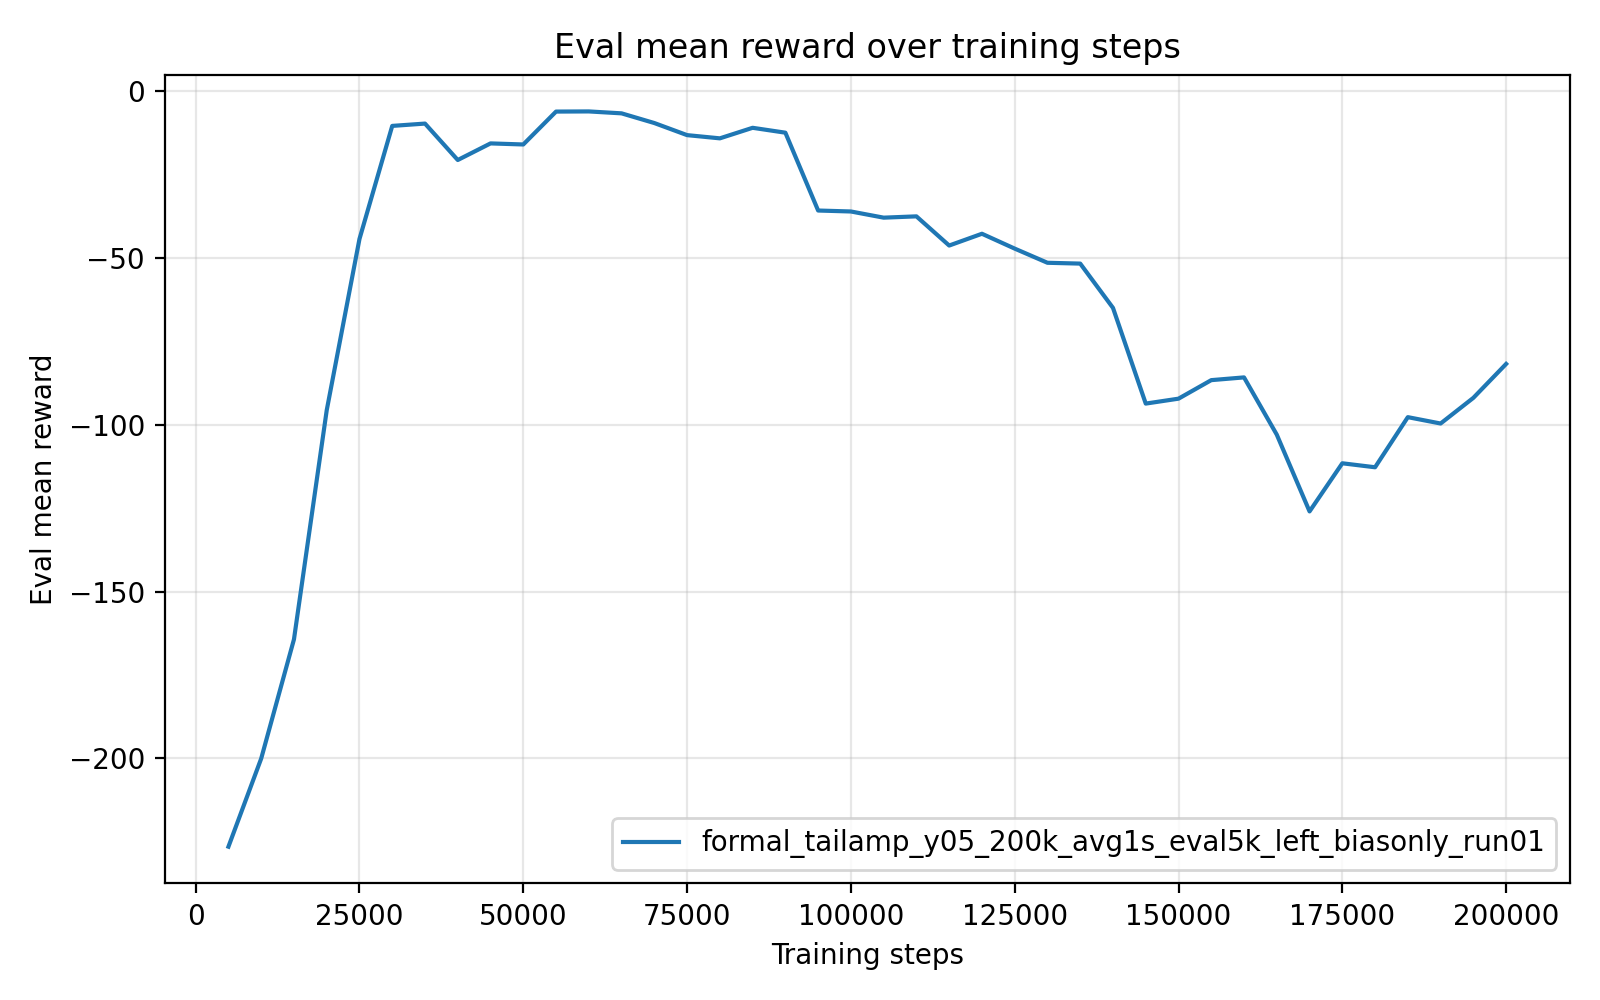

The table this chart was drawn from, first rows:
timesteps, mean_reward, std_reward, min_reward, max_reward
5.000000000000000000e+03, -2.264880300000000375e+02, 1.999999994950485416e-06, -2.264880339999999990e+02, -2.264880290000000116e+02
1.000000000000000000e+04, -2.000574420000000089e+02, 0.000000000000000000e+00, -2.000574420000000089e+02, -2.000574420000000089e+02
1.500000000000000000e+04, -1.643237039999999922e+02, 0.000000000000000000e+00, -1.643237039999999922e+02, -1.643237039999999922e+02
2.000000000000000000e+04, -9.561755200000000343e+01, 0.000000000000000000e+00, -9.561755200000000343e+01, -9.561755200000000343e+01
2.500000000000000000e+04, -4.425313799999999986e+01, 0.000000000000000000e+00, -4.425313799999999986e+01, -4.425313799999999986e+01
3.000000000000000000e+04, -1.035152300000000025e+01, 0.000000000000000000e+00, -1.035152300000000025e+01, -1.035152300000000025e+01
3.500000000000000000e+04, -9.656617999999999924e+00, 0.000000000000000000e+00, -9.656617999999999924e+00, -9.656617999999999924e+00
4.000000000000000000e+04, -2.058002000000000109e+01, 0.000000000000000000e+00, -2.058002000000000109e+01, -2.058002000000000109e+01
4.500000000000000000e+04, -1.560193600000000025e+01, 0.000000000000000000e+00, -1.560193600000000025e+01, -1.560193600000000025e+01
5.000000000000000000e+04, -1.592237000000000080e+01, 0.000000000000000000e+00, -1.592237000000000080e+01, -1.592237000000000080e+01
5.500000000000000000e+04, -6.058330999999999911e+00, 0.000000000000000000e+00, -6.058330999999999911e+00, -6.058330999999999911e+00
6.000000000000000000e+04, -6.012897999999999854e+00, 0.000000000000000000e+00, -6.012897999999999854e+00, -6.012897999999999854e+00
6.500000000000000000e+04, -6.589083999999999719e+00, 0.000000000000000000e+00, -6.589083999999999719e+00, -6.589083999999999719e+00
7.000000000000000000e+04, -9.494196999999999775e+00, 0.000000000000000000e+00, -9.494196999999999775e+00, -9.494196999999999775e+00
7.500000000000000000e+04, -1.311976699999999951e+01, 0.000000000000000000e+00, -1.311976699999999951e+01, -1.311976699999999951e+01
8.000000000000000000e+04, -1.408413999999999966e+01, 0.000000000000000000e+00, -1.408413999999999966e+01, -1.408413999999999966e+01
8.500000000000000000e+04, -1.092250699999999952e+01, 0.000000000000000000e+00, -1.092250699999999952e+01, -1.092250699999999952e+01
9.000000000000000000e+04, -1.238613800000000076e+01, 0.000000000000000000e+00, -1.238613800000000076e+01, -1.238613800000000076e+01
9.500000000000000000e+04, -3.572890799999999700e+01, 0.000000000000000000e+00, -3.572890799999999700e+01, -3.572890799999999700e+01
1.000000000000000000e+05, -3.601410700000000276e+01, 0.000000000000000000e+00, -3.601410700000000276e+01, -3.601410700000000276e+01
1.050000000000000000e+05, -3.786796400000000062e+01, 0.000000000000000000e+00, -3.786796400000000062e+01, -3.786796400000000062e+01
1.100000000000000000e+05, -3.747735600000000034e+01, 0.000000000000000000e+00, -3.747735600000000034e+01, -3.747735600000000034e+01
1.150000000000000000e+05, -4.622597600000000284e+01, 0.000000000000000000e+00, -4.622597600000000284e+01, -4.622597600000000284e+01
1.200000000000000000e+05, -4.269499400000000122e+01, 0.000000000000000000e+00, -4.269499400000000122e+01, -4.269499400000000122e+01
1.250000000000000000e+05, -4.714848299999999881e+01, 0.000000000000000000e+00, -4.714848299999999881e+01, -4.714848299999999881e+01
1.300000000000000000e+05, -5.139592700000000747e+01, 7.105427357601001859e-15, -5.139592700000000036e+01, -5.139592700000000036e+01
1.350000000000000000e+05, -5.164388799999998980e+01, 7.105427357601001859e-15, -5.164388799999999691e+01, -5.164388799999999691e+01
1.400000000000000000e+05, -6.492442200000000696e+01, 0.000000000000000000e+00, -6.492442200000000696e+01, -6.492442200000000696e+01
1.450000000000000000e+05, -9.362008199999999647e+01, 0.000000000000000000e+00, -9.362008199999999647e+01, -9.362008199999999647e+01
1.500000000000000000e+05, -9.214757299999999418e+01, 0.000000000000000000e+00, -9.214757299999999418e+01, -9.214757299999999418e+01
1.550000000000000000e+05, -8.658921399999999835e+01, 0.000000000000000000e+00, -8.658921399999999835e+01, -8.658921399999999835e+01
1.600000000000000000e+05, -8.576629099999999539e+01, 0.000000000000000000e+00, -8.576629099999999539e+01, -8.576629099999999539e+01
1.650000000000000000e+05, -1.029390400000000056e+02, 0.000000000000000000e+00, -1.029390400000000056e+02, -1.029390400000000056e+02
1.700000000000000000e+05, -1.259512780000000021e+02, 0.000000000000000000e+00, -1.259512780000000021e+02, -1.259512780000000021e+02
1.750000000000000000e+05, -1.115209720000000004e+02, 0.000000000000000000e+00, -1.115209720000000004e+02, -1.115209720000000004e+02
1.800000000000000000e+05, -1.127157610000000005e+02, 0.000000000000000000e+00, -1.127157610000000005e+02, -1.127157610000000005e+02
1.850000000000000000e+05, -9.768800899999999388e+01, 0.000000000000000000e+00, -9.768800899999999388e+01, -9.768800899999999388e+01
1.900000000000000000e+05, -9.959548100000000659e+01, 0.000000000000000000e+00, -9.959548100000000659e+01, -9.959548100000000659e+01
1.950000000000000000e+05, -9.190057400000000598e+01, 0.000000000000000000e+00, -9.190057400000000598e+01, -9.190057400000000598e+01
2.000000000000000000e+05, -8.173054999999999382e+01, 0.000000000000000000e+00, -8.173054999999999382e+01, -8.173054999999999382e+01
